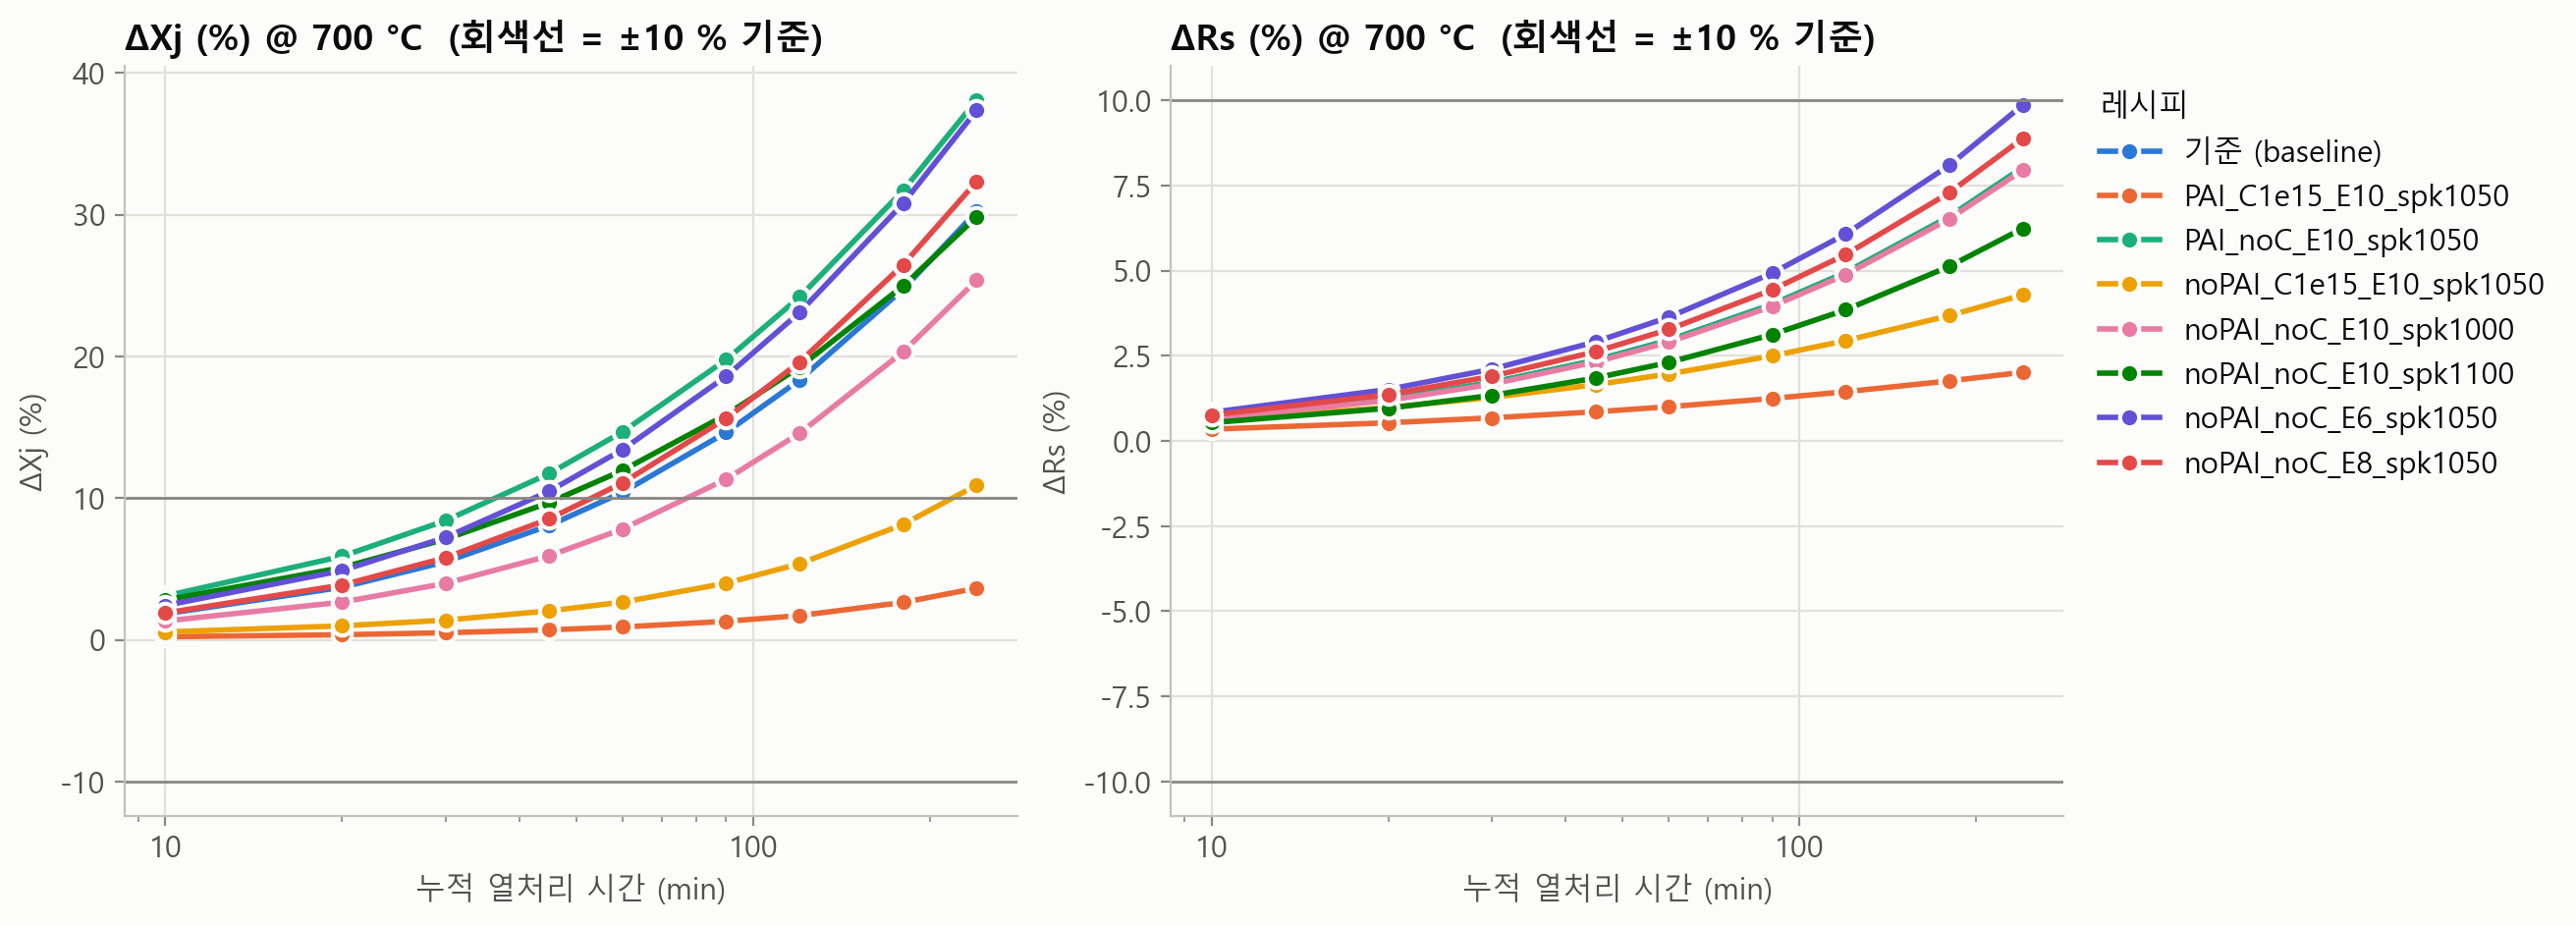

Data behind this chart, as committed beside it:
recipe, Tpost_C, t_min, dXj_pct, Xj_improve_%_vs_base, dRs_pct, Rs_improve_%_vs_base
noPAI_noC_E10_spk1050, 700.0, 10, 1.835, 0, 0.6816, 0
noPAI_noC_E10_spk1050, 700.0, 20, 3.71, 0, 1.227, 0
noPAI_noC_E10_spk1050, 700.0, 30, 5.51, 0, 1.71, 0
noPAI_noC_E10_spk1050, 700.0, 45, 8.069, 0, 2.361, 0
noPAI_noC_E10_spk1050, 700.0, 60, 10.41, 0, 2.95, 0
noPAI_noC_E10_spk1050, 700.0, 90, 14.64, 0, 4.001, 0
noPAI_noC_E10_spk1050, 700.0, 120, 18.34, 0, 4.932, 0
noPAI_noC_E10_spk1050, 700.0, 180, 24.74, 0, 6.563, 0
noPAI_noC_E10_spk1050, 700.0, 240, 30.23, 0, 7.994, 0
PAI_C1e15_E10_spk1050, 700.0, 10, 0.2197, 88, 0.3435, 50
PAI_C1e15_E10_spk1050, 700.0, 20, 0.3617, 90, 0.5311, 57
PAI_C1e15_E10_spk1050, 700.0, 30, 0.5034, 91, 0.6762, 60
PAI_C1e15_E10_spk1050, 700.0, 45, 0.7073, 91, 0.8538, 64
PAI_C1e15_E10_spk1050, 700.0, 60, 0.9081, 91, 1.002, 66
PAI_C1e15_E10_spk1050, 700.0, 90, 1.309, 91, 1.246, 69
PAI_C1e15_E10_spk1050, 700.0, 120, 1.714, 91, 1.444, 71
PAI_C1e15_E10_spk1050, 700.0, 180, 2.641, 89, 1.76, 73
PAI_C1e15_E10_spk1050, 700.0, 240, 3.644, 88, 2.013, 75
PAI_noC_E10_spk1050, 700.0, 10, 3.091, -68, 0.6838, -0
PAI_noC_E10_spk1050, 700.0, 20, 5.898, -59, 1.231, -0
PAI_noC_E10_spk1050, 700.0, 30, 8.418, -53, 1.715, -0
PAI_noC_E10_spk1050, 700.0, 45, 11.73, -45, 2.368, -0
PAI_noC_E10_spk1050, 700.0, 60, 14.68, -41, 2.959, -0
PAI_noC_E10_spk1050, 700.0, 90, 19.77, -35, 4.013, -0
PAI_noC_E10_spk1050, 700.0, 120, 24.2, -32, 4.947, -0
PAI_noC_E10_spk1050, 700.0, 180, 31.7, -28, 6.588, -0
PAI_noC_E10_spk1050, 700.0, 240, 38.08, -26, 8.029, -0
noPAI_C1e15_E10_spk1050, 700.0, 10, 0.5582, 70, 0.6067, 11
noPAI_C1e15_E10_spk1050, 700.0, 20, 0.9876, 73, 0.981, 20
noPAI_C1e15_E10_spk1050, 700.0, 30, 1.391, 75, 1.277, 25
noPAI_C1e15_E10_spk1050, 700.0, 45, 2.048, 75, 1.648, 30
noPAI_C1e15_E10_spk1050, 700.0, 60, 2.66, 74, 1.965, 33
noPAI_C1e15_E10_spk1050, 700.0, 90, 4, 73, 2.497, 38
noPAI_C1e15_E10_spk1050, 700.0, 120, 5.371, 71, 2.943, 40
noPAI_C1e15_E10_spk1050, 700.0, 180, 8.142, 67, 3.677, 44
noPAI_C1e15_E10_spk1050, 700.0, 240, 10.91, 64, 4.284, 46
noPAI_noC_E10_spk1000, 700.0, 10, 1.331, 28, 0.6547, 4
noPAI_noC_E10_spk1000, 700.0, 20, 2.663, 28, 1.19, 3
noPAI_noC_E10_spk1000, 700.0, 30, 3.989, 28, 1.667, 3
noPAI_noC_E10_spk1000, 700.0, 45, 5.93, 27, 2.313, 2
noPAI_noC_E10_spk1000, 700.0, 60, 7.822, 25, 2.9, 2
noPAI_noC_E10_spk1000, 700.0, 90, 11.34, 23, 3.95, 1
noPAI_noC_E10_spk1000, 700.0, 120, 14.58, 21, 4.882, 1
noPAI_noC_E10_spk1000, 700.0, 180, 20.32, 18, 6.516, 1
noPAI_noC_E10_spk1000, 700.0, 240, 25.37, 16, 7.945, 1
noPAI_noC_E10_spk1100, 700.0, 10, 2.805, -53, 0.5327, 22
noPAI_noC_E10_spk1100, 700.0, 20, 5.106, -38, 0.9586, 22
noPAI_noC_E10_spk1100, 700.0, 30, 7.108, -29, 1.336, 22
noPAI_noC_E10_spk1100, 700.0, 45, 9.686, -20, 1.844, 22
noPAI_noC_E10_spk1100, 700.0, 60, 11.96, -15, 2.303, 22
noPAI_noC_E10_spk1100, 700.0, 90, 15.88, -9, 3.123, 22
noPAI_noC_E10_spk1100, 700.0, 120, 19.25, -5, 3.849, 22
noPAI_noC_E10_spk1100, 700.0, 180, 24.97, -1, 5.122, 22
noPAI_noC_E10_spk1100, 700.0, 240, 29.84, 1, 6.238, 22
noPAI_noC_E6_spk1050, 700.0, 10, 2.424, -32, 0.839, -23
noPAI_noC_E6_spk1050, 700.0, 20, 4.89, -32, 1.511, -23
noPAI_noC_E6_spk1050, 700.0, 30, 7.231, -31, 2.105, -23
noPAI_noC_E6_spk1050, 700.0, 45, 10.49, -30, 2.907, -23
noPAI_noC_E6_spk1050, 700.0, 60, 13.43, -29, 3.632, -23
noPAI_noC_E6_spk1050, 700.0, 90, 18.6, -27, 4.926, -23
... 12 more rows
